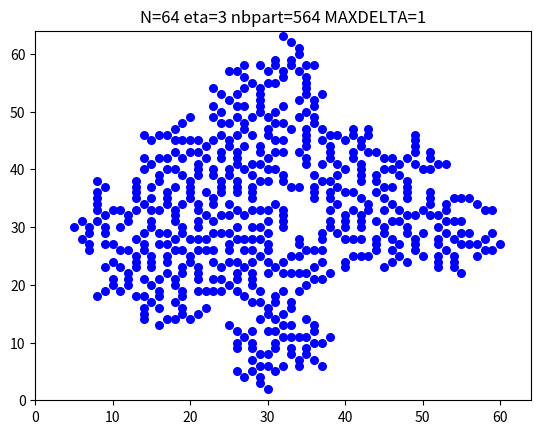
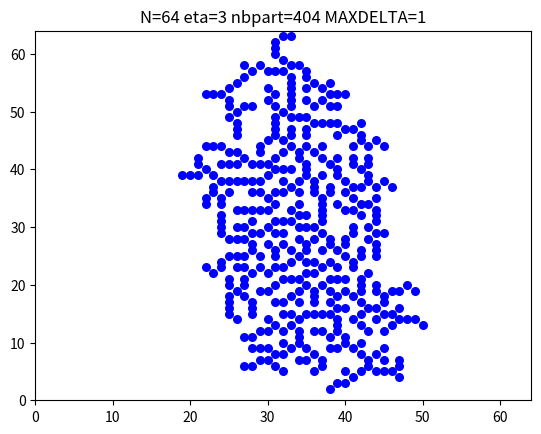

Write Python code to recreate these figures, in order. (Note: this script raises an exception after producing the figures.)
#!/usr/bin/env python3 
# -*- coding: utf-8 -*- 
 
import sys 
import random 
import matplotlib.pyplot as plt 
import numpy as np 
import math as m 
from datetime import datetime 
 
# précalcul du potentiel qui est linéaire 
RAPINIT = True 
# sous partie à mettre à jour à un nouveau pixel de taille 2S+1x2S+1 
S = 10 
MAJPETITE = False 
 
if len(sys.argv) != 3: 
    N = 64 
    eta = 6 
else: 
    # dimension de la grille NxN 
    N=int(sys.argv[1]) 
    # paramètre de croissance de la structure 
    eta=float(sys.argv[2]) 
 
partMax = 50000 
 
def init(): 
    # ligne du bas en charge positives et trois charges supperposées en haut au milieu 
    # ligne du bas en charge positives et ligne du haut en charges négatives (nuage) 
    for i in range(N): 
        condInitBitmap[i][N-1] = 1 
        potentielsBitmap[i][N-1] = 1 
        dessinBitmap[N-1][i] = 1 
    for i in range(N): 
        condInitBitmap[i][0] = -1 
        potentielsBitmap[i][0] = 0 
        dessinBitmap[0][i] = 0.5 
    if RAPINIT: 
        # calcul analytique initial du potentiel entre deux plaques: potentiel linéaire en y 
        for j in range(1,N-1): 
            pot = 0.0+j*1.0/(N-1) 
            for i in range(N): 
                potentielsBitmap[i][j] = pot 

# paramètre de relaxation pour accélérer la convergence 
omega = 1.6 
 
def majPotentielRapide(i,j): 
    delta = 0.0 
    nb = 1 
    if abs(condInitBitmap[i][j]) != 1: 
        if i == 0: 
            delta = potentielsBitmap[i+1][j] + potentielsBitmap[i][j-1] + potentielsBitmap[i][j+1] - 3 * potentielsBitmap[i][j] 
            nb = 3 
        elif i == N-1: 
            nb = 3 
            delta = potentielsBitmap[i-1][j] + potentielsBitmap[i][j-1] + potentielsBitmap[i][j+1] - 3 * potentielsBitmap[i][j] 
        else: 
            delta = potentielsBitmap[i-1][j] + potentielsBitmap[i+1][j] + potentielsBitmap[i][j-1] + potentielsBitmap[i][j+1] - 4 * potentielsBitmap[i][j] 
            nb = 4 
             # on ne met à jour que les points qui ne sont pas des contraintes initiales ou qui ne continnent pas des charges 
            potentielsBitmap[i][j] = potentielsBitmap[i][j] + omega * delta / nb 
        return abs(delta/potentielsBitmap[i][j]/nb) 
    else:
        return 0.0 

def majPotentielsSousBitmapRapide(x,y,k): 
    # mise à jour de la sous partie centrée sur x,y de taille 2k+1 x 2k+1 
    maxdelta = 0 
    # parcours de bas en haut et de gauche à droite 
    # il ne faut pas dépasser le bord: on s'arrête avant 
    Ix = max(0,x-k) 
    Sx = min(N-1,x+k) 
    Iy = max(0,y-k) 
    Sy = min(N-1,y+k) 
    # N-1 à 0 
    for j in range(Sy,Iy-1,-1): 
        for i in range(Ix,Sx+1): 
            delta = majPotentielRapide(i,j) 
            if delta > maxdelta: 
                maxdelta = delta 
    return maxdelta 
 
def majPotentielsBitmapRapide(): 
    maxdelta = 0.0 
    # parcours de bas en haut et de gauche à droite 
    # N-1 à 0 
    for j in range(N-1,-1,-1): 
        # 0 à N-1 
        for i in range(N): 
            delta = majPotentielRapide(i,j) 
            if delta > maxdelta: 
                maxdelta = delta 
    return maxdelta 
 
def estValide(xy, bitmap): 
    # valide si qu'un seul voisin dessiné de xy dans bitmap 
    if bitmap[xy[0]+1][xy[1]] + bitmap[xy[0]-1][xy[1]] + bitmap[xy[0]][xy[1]+1] + bitmap[xy[0]][xy[1]-1] + bitmap[xy[0]+1][xy[1]+1] + bitmap[xy[0]-1][xy[1]+1] + bitmap[xy[0]+1][xy[1]-1] + bitmap[xy[0]-1][xy[1]-1] == 1: 
        return True 
    return False 
 
def sontAcotes(pt1,pt2): 
    if (abs(pt1[0] - pt2[0]) <= 1) and (abs(pt1[1] - pt2[1]) <= 1): 
        return True 
    return False 
 
def pasAcoteCroissance(pt, pixelsCroissance):
    for c in range(len(pixelsCroissance)): 
        if sontAcotes(pt, pixelsCroissance[c]): 
            return False 
    return True 
 
def eliminePixelsPres(pt, pixelsCroissance, potentielsCroissance): 
    for c in range(len(pixelsCroissance) - 1, -1, -1): 
        if sontAcotes(pt, pixelsCroissance[c]): 
            pixelsCroissance.pop(c) 
            potentielsCroissance.pop(c) 
    return None 
 
def estDansCroissance(pt, pixelsCroissance): 
    for c in range(len(pixelsCroissance)): 
        if pixelsCroissance[c] == pt: 
            return True 
    return False 
 
def croissanceRapide(nouv, pixelsBitmap, pixelsCroissance, potantielsCroissance): 
    # ajoute les pixels adjacents a nouv qui ne sont pas dans pixelsCroissance 
    candidats = [[nouv[0] + 1, nouv[1]], [nouv[0] - 1, nouv[1]], [nouv[0], nouv[1] + 1], [nouv[0], nouv[1] - 1], [nouv[0] + 1, nouv[1] + 1], [nouv[0] + 1, nouv[1] - 1], [nouv[0] - 1, nouv[1] + 1], [nouv[0] - 1, nouv[1] - 1], ] 
    for c in range(len(candidats)): 
        # si le candidat a qu'un seul voisin et n'est pas déjà un point dessiné et qu'il est pas en bordure supérieure 
        if estValide(candidats[c], pixelsBitmap) and (pixelsBitmap[candidats[c][0]][candidats[c][1]] == 0) and (candidats[c][1] > 0): 
 
            pixelsCroissance.append(candidats[c]) 
             
            potentielsCroissance.append(potentielsBitmap[candidats[c][0]][candidats[c][1]]) 
 
def choix(pixelsCroissance, potentielsCroissance): 
    choixPotentiel = random.uniform(0, 1) 
    PotentielTotalEta = 0 
    pTotal = [] 
    sommePTotal = 0 
    for i in range(len(potentielsCroissance)): 
        PotentielTotalEta += pow(potentielsCroissance[i], eta) 
    for i in range(len(pixelsCroissance)): 
        pi = pow(potentielsCroissance[i], eta) / PotentielTotalEta 
        sommePTotal += pi 
        pTotal.append(sommePTotal) 
    for i in range(len(pTotal)): 
        if pTotal[i] > choixPotentiel: 
            choixFinal = pixelsCroissance[i] 
            return([choixFinal, i]) 

def majPotentielsCroissance(pixelsCroissance, potentielsCroissance, nbPart): 
    # mise a jour des potentiels de la liste complête 
    for c in range(len(pixelsCroissance)): 
        potentielsCroissance[c] = potentielsBitmap[pixelsCroissance[c][0]][pixelsCroissance[c][1]] 
 
def main(pixelsBitmap, pixelsCroissance, potentielsCroissance, nbPart): 
    run = True 
    init() 
    # graine: début de décharge en haut au milieu 
    graine = [int(N / 2), 1] 
    nouv = graine 
    pixelsBitmap[nouv[0]][nouv[1]] = 1 
    dessinBitmap[nouv[1]][nouv[0]] = 1 
    condInitBitmap[nouv[0]][nouv[1]] = -1 
    potentielsBitmap[nouv[0]][nouv[1]] = 0 
    nbPart = 1 
    while run == True: 
        # elimine les pixelsCroissance qui sont proche de nouv 
        eliminePixelsPres(nouv, pixelsCroissance, potentielsCroissance) 
        # mise à jour de la carte des potentiels 
        maxdelta = 1 
        # condition d'arrêt à MAXDELTA du max des mises à jour des potentiels relatifs 
        cf = 0 
        if MAJPETITE: 
            while maxdelta > MAXDELTA: 
                maxdelta = majPotentielsSousBitmapRapide(nouv[0], nouv[1], S) 
                cf += 1 
        maxdelta = 1 
        cs = 0 
        while maxdelta > MAXDELTA and cs<200: 
            maxdelta = majPotentielsBitmapRapide() 
            #print(cs, " : ", maxdelta)
            cs += 1 
        # définition des nouveaux sites de croissance potentiels 
        croissanceRapide(nouv, pixelsBitmap, pixelsCroissance, potentielsCroissance) 
        # mise à jour des potentiels des candidats à la croissance 
        majPotentielsCroissance(pixelsCroissance, potentielsCroissance, nbPart) 
        res = choix(pixelsCroissance, potentielsCroissance) 
        nouv = res[0] 
        # le point choisi est elimine des croissances possibles 
        pixelsCroissance.pop(res[1]) 
        potentielsCroissance.pop(res[1]) 
            # le point choisi est dessine 
        pixelsBitmap[nouv[0]][nouv[1]] = 1 
        dessinBitmap[nouv[1]][nouv[0]] = 1 
        # le point choisi devient une contrainte à potentiel nul 
        condInitBitmap[nouv[0]][nouv[1]] = -1 
        potentielsBitmap[nouv[0]][nouv[1]] = 0 
        nbPart += 1 
        if nouv[0] == 0 or nouv[0] == N-1 or nouv[1] == N-2 or nbPart > partMax : 
            run = False 
 
    print("N=", N, "eta=", eta, "nbpart=", nbPart, "MAXDELTA=", MAXDELTA)
    return nbPart
 

# Partie rajoutée


def Save_txt(y, N, fichier):
    space=''                    # <--- Pour modifier les espaces
    f=open(fichier + ".txt","a")
    for i in range(N):
        for j in range(N):
            if y[i][j]:
                print('#', end=space, file=f)
            else:
                print(' ', end=space, file=f)
        print("", file=f)
    f.close()

def Print_plt(Mat, N, eta, nbPart, fichier, afficher=False):
    x = []
    y = []
    c="blue"                    # <--- Couleur des icones
    mk="o"                      # <--- Motifs des icones ("o", "x", "1")
    size=30                     # <--- Taille des icones
    for i in range(1, N-1):
        for j in range(1, N-1):
            if Mat[i][j]:
                x.append(j)
                y.append(N-i)
    plt.scatter(x, y, color=c,  s=size, marker=mk)
    # title="N="+str(N)+" eta="+str(eta)+" nbpart="+str(nbPart)+" MAXDELTA="+str(MAXDELTA)
    plt.title("N="+str(N)+" eta="+str(eta)+" nbpart="+str(nbPart)+" MAXDELTA="+str(MAXDELTA))
    # plt.legend(loc='upper left')
    plt.axis([0,N,0,N])
    plt.savefig(fichier+".png")
    if afficher:
        plt.show()
    plt.close()


eta = 3
# [64, 128, 256, 512]
for N in [64, 128, 256, 512]:
    # [1, 0.1, 0.05, 0.017, 0.01, 0.005, 0.001, 0.0005, 0.0001]
    for MAXDELTA in [1, 0.1, 0.05, 0.017, 0.01, 0.005, 0.001, 0.0005, 0.0001]:
        for i in range(50):
            nbPart=1
            # la grille est de NxN mais en réalite la mesure d'une unité h est 1/N 
            pixelsBitmap = [[0 for j in range(N)] for i in range(N)] 
            # que pour le dessin pour éviter la transposition 
            dessinBitmap = [[0 for j in range(N)] for i in range(N)] 
            # conditions initiales -1 charge négative ou 1 charge positive ou 0 non defini sera mis à jour pendant le programme avec les nouvelles charges 
            condInitBitmap = [[0 for j in range(N)] for i in range(N)] 
            potentielsBitmap = [[0.0 for j in range(N)] for i in range(N)] 
            pixelsCroissance = [] 
            potentielsCroissance = [] 

            nbPart=main(pixelsBitmap, pixelsCroissance, potentielsCroissance, nbPart) 
            
            fichier = "foudre-"+str(N)+"-"+str(eta)+"-"+str(MAXDELTA)+"-"+str(nbPart)+"-"+datetime.now().strftime("%Y%m%d%H%M%S")
            np.save(fichier,np.array(dessinBitmap)) 
            Save_txt(np.array(dessinBitmap), N, fichier)
            Print_plt(np.array(dessinBitmap), N, eta, nbPart, fichier)
